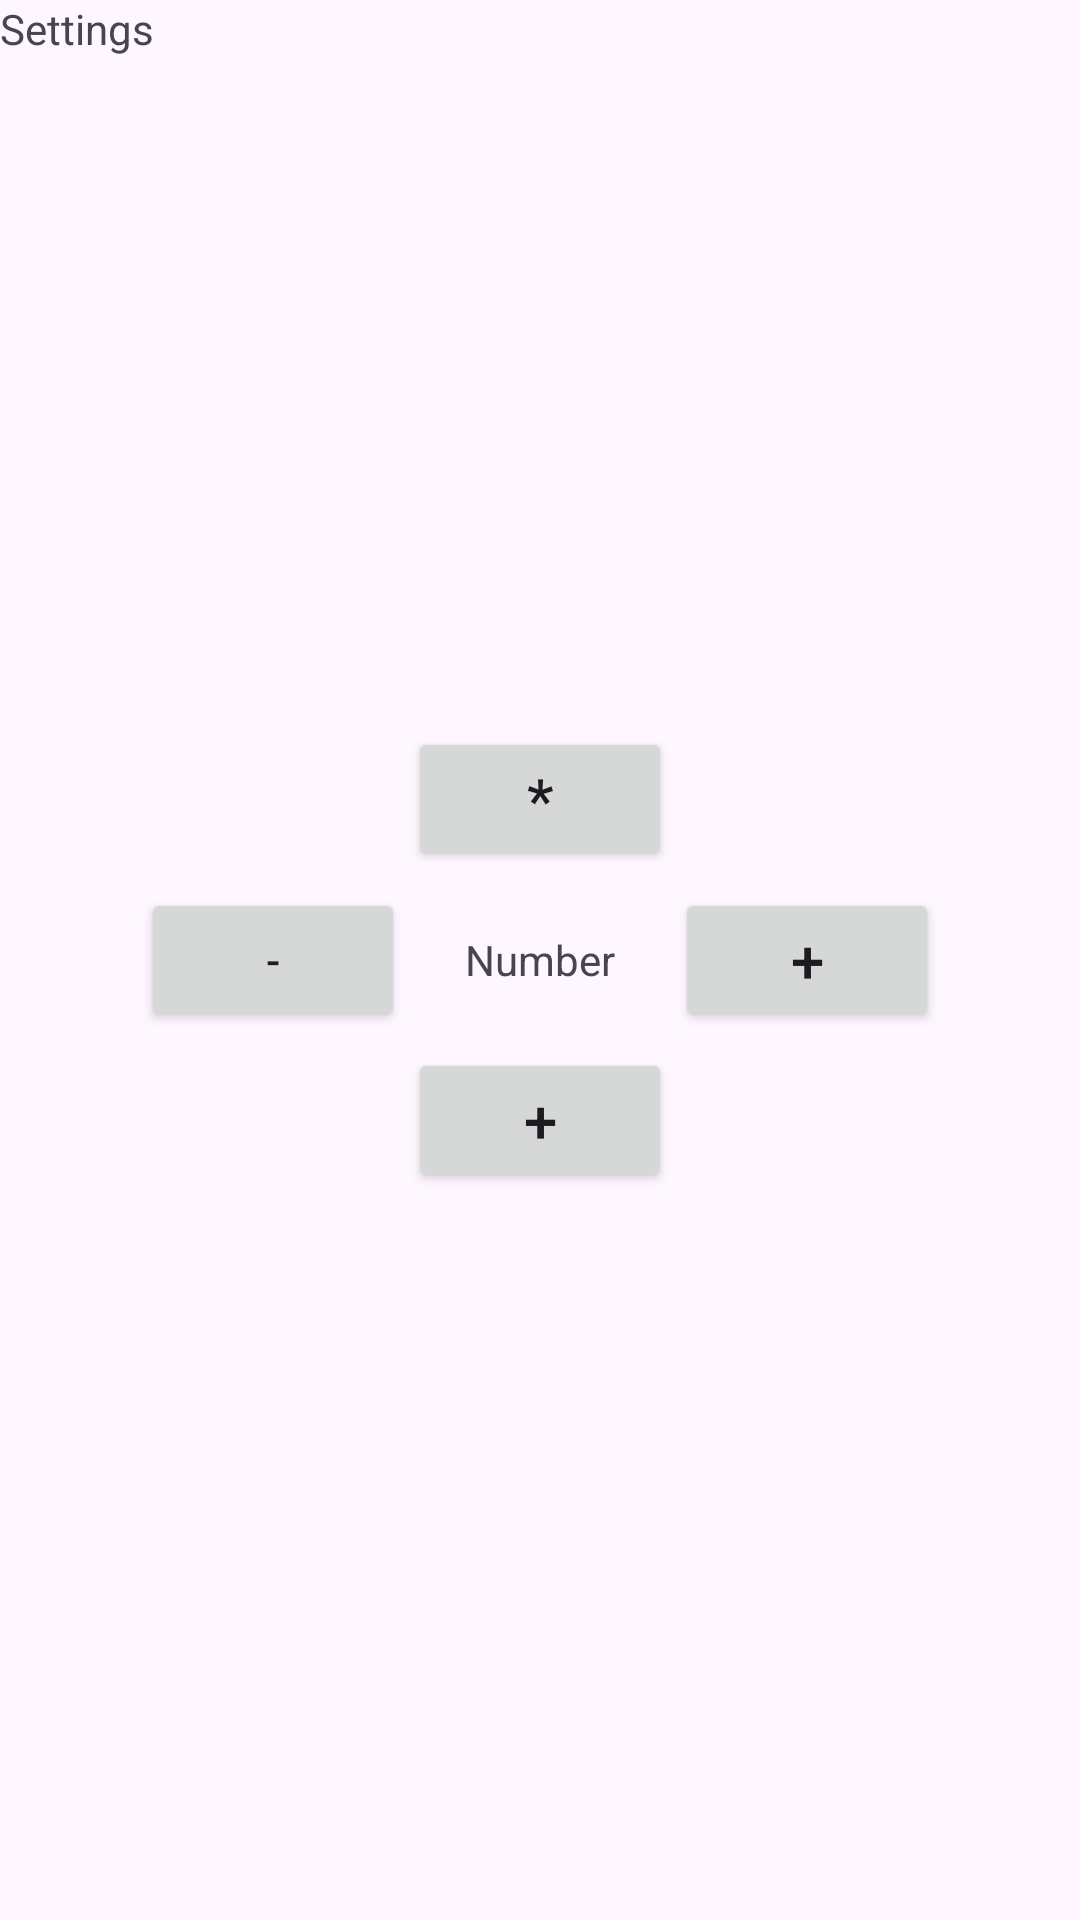

Write the Android layout XML for this screen, with the resource values it uses.
<!-- AndroidManifest.xml: application theme Theme.KotlinJuneBatch -->
<!-- res/layout/activity_relative.xml -->
<?xml version="1.0" encoding="utf-8"?>
<RelativeLayout xmlns:android="http://schemas.android.com/apk/res/android"
    android:layout_width="match_parent"
    android:layout_height="match_parent">
    <Button
        android:layout_width="wrap_content"
        android:layout_height="wrap_content"
        android:id="@+id/btnAlert"
        android:visibility="gone"
        android:text="@string/alert"/>

    <TextView
        android:layout_width="wrap_content"
        android:layout_height="wrap_content"
        android:drawableTop="@drawable/ic_star"
        android:text="@string/settings"/>

    <Button
        android:id="@+id/btnMultiply"
        android:layout_width="wrap_content"
        android:layout_height="wrap_content"
        android:layout_above="@+id/tvNumber"
        android:layout_centerHorizontal="true"
        android:layout_marginStart="20dp"
        android:layout_marginTop="20dp"
        android:layout_marginEnd="20dp"
        android:layout_marginBottom="20dp"
        android:gravity="center"
        android:text="@string/multiply_sign"
        android:textSize="20sp" />

    <TextView
        android:id="@+id/tvNumber"
        android:layout_width="wrap_content"
        android:layout_height="wrap_content"
        android:text="@string/number"
        android:layout_centerInParent="true"/>

    <Button
        android:layout_width="wrap_content"
        android:layout_height="wrap_content"
        android:layout_centerVertical="true"
        android:layout_margin="20dp"
        android:text="@string/minus"
        android:id="@+id/btnMinus"
        android:layout_toLeftOf="@+id/tvNumber"/>


    <Button
        android:layout_width="wrap_content"
        android:layout_height="wrap_content"
        android:text="@string/add_sign"
        android:gravity="center"
        android:layout_margin="20dp"
        android:textSize="20sp"
        android:id="@+id/btnAdd"
        android:layout_centerVertical="true"
        android:layout_toRightOf="@+id/tvNumber"/>


    <Button
        android:layout_width="wrap_content"
        android:layout_height="wrap_content"
        android:text="@string/add_sign"
        android:gravity="center"
        android:layout_margin="20dp"
        android:textSize="20sp"
        android:id="@+id/btnDivide"
        android:layout_centerHorizontal="true"
        android:layout_below="@+id/tvNumber"/>

</RelativeLayout>
<!-- resources referenced by this layout -->
<resources>
  <string name="add_sign">+</string>
  <string name="alert">Alert</string>
  <string name="minus">-</string>
  <string name="multiply_sign">*</string>
  <string name="number">Number</string>
  <string name="settings">Settings</string>
  <style name="Theme.KotlinJuneBatch" parent="Theme.Material3.DayNight.NoActionBar">
          
          <item name="colorPrimary">@color/purple_500</item>
          <item name="colorPrimaryVariant">@color/purple_700</item>
          <item name="colorOnPrimary">@color/white</item>
          
          <item name="colorSecondary">@color/teal_200</item>
          <item name="colorSecondaryVariant">@color/teal_700</item>
          <item name="colorOnSecondary">@color/black</item>
          
          <item name="android:statusBarColor">?attr/colorPrimaryVariant</item>
          
      </style>
  <color name="purple_500">#FF6200EE</color>
  <color name="purple_700">#FF3700B3</color>
  <color name="white">#FFFFFFFF</color>
  <color name="teal_200">#FF03DAC5</color>
  <color name="teal_700">#FF018786</color>
  <color name="black">#FF000000</color>
</resources>
